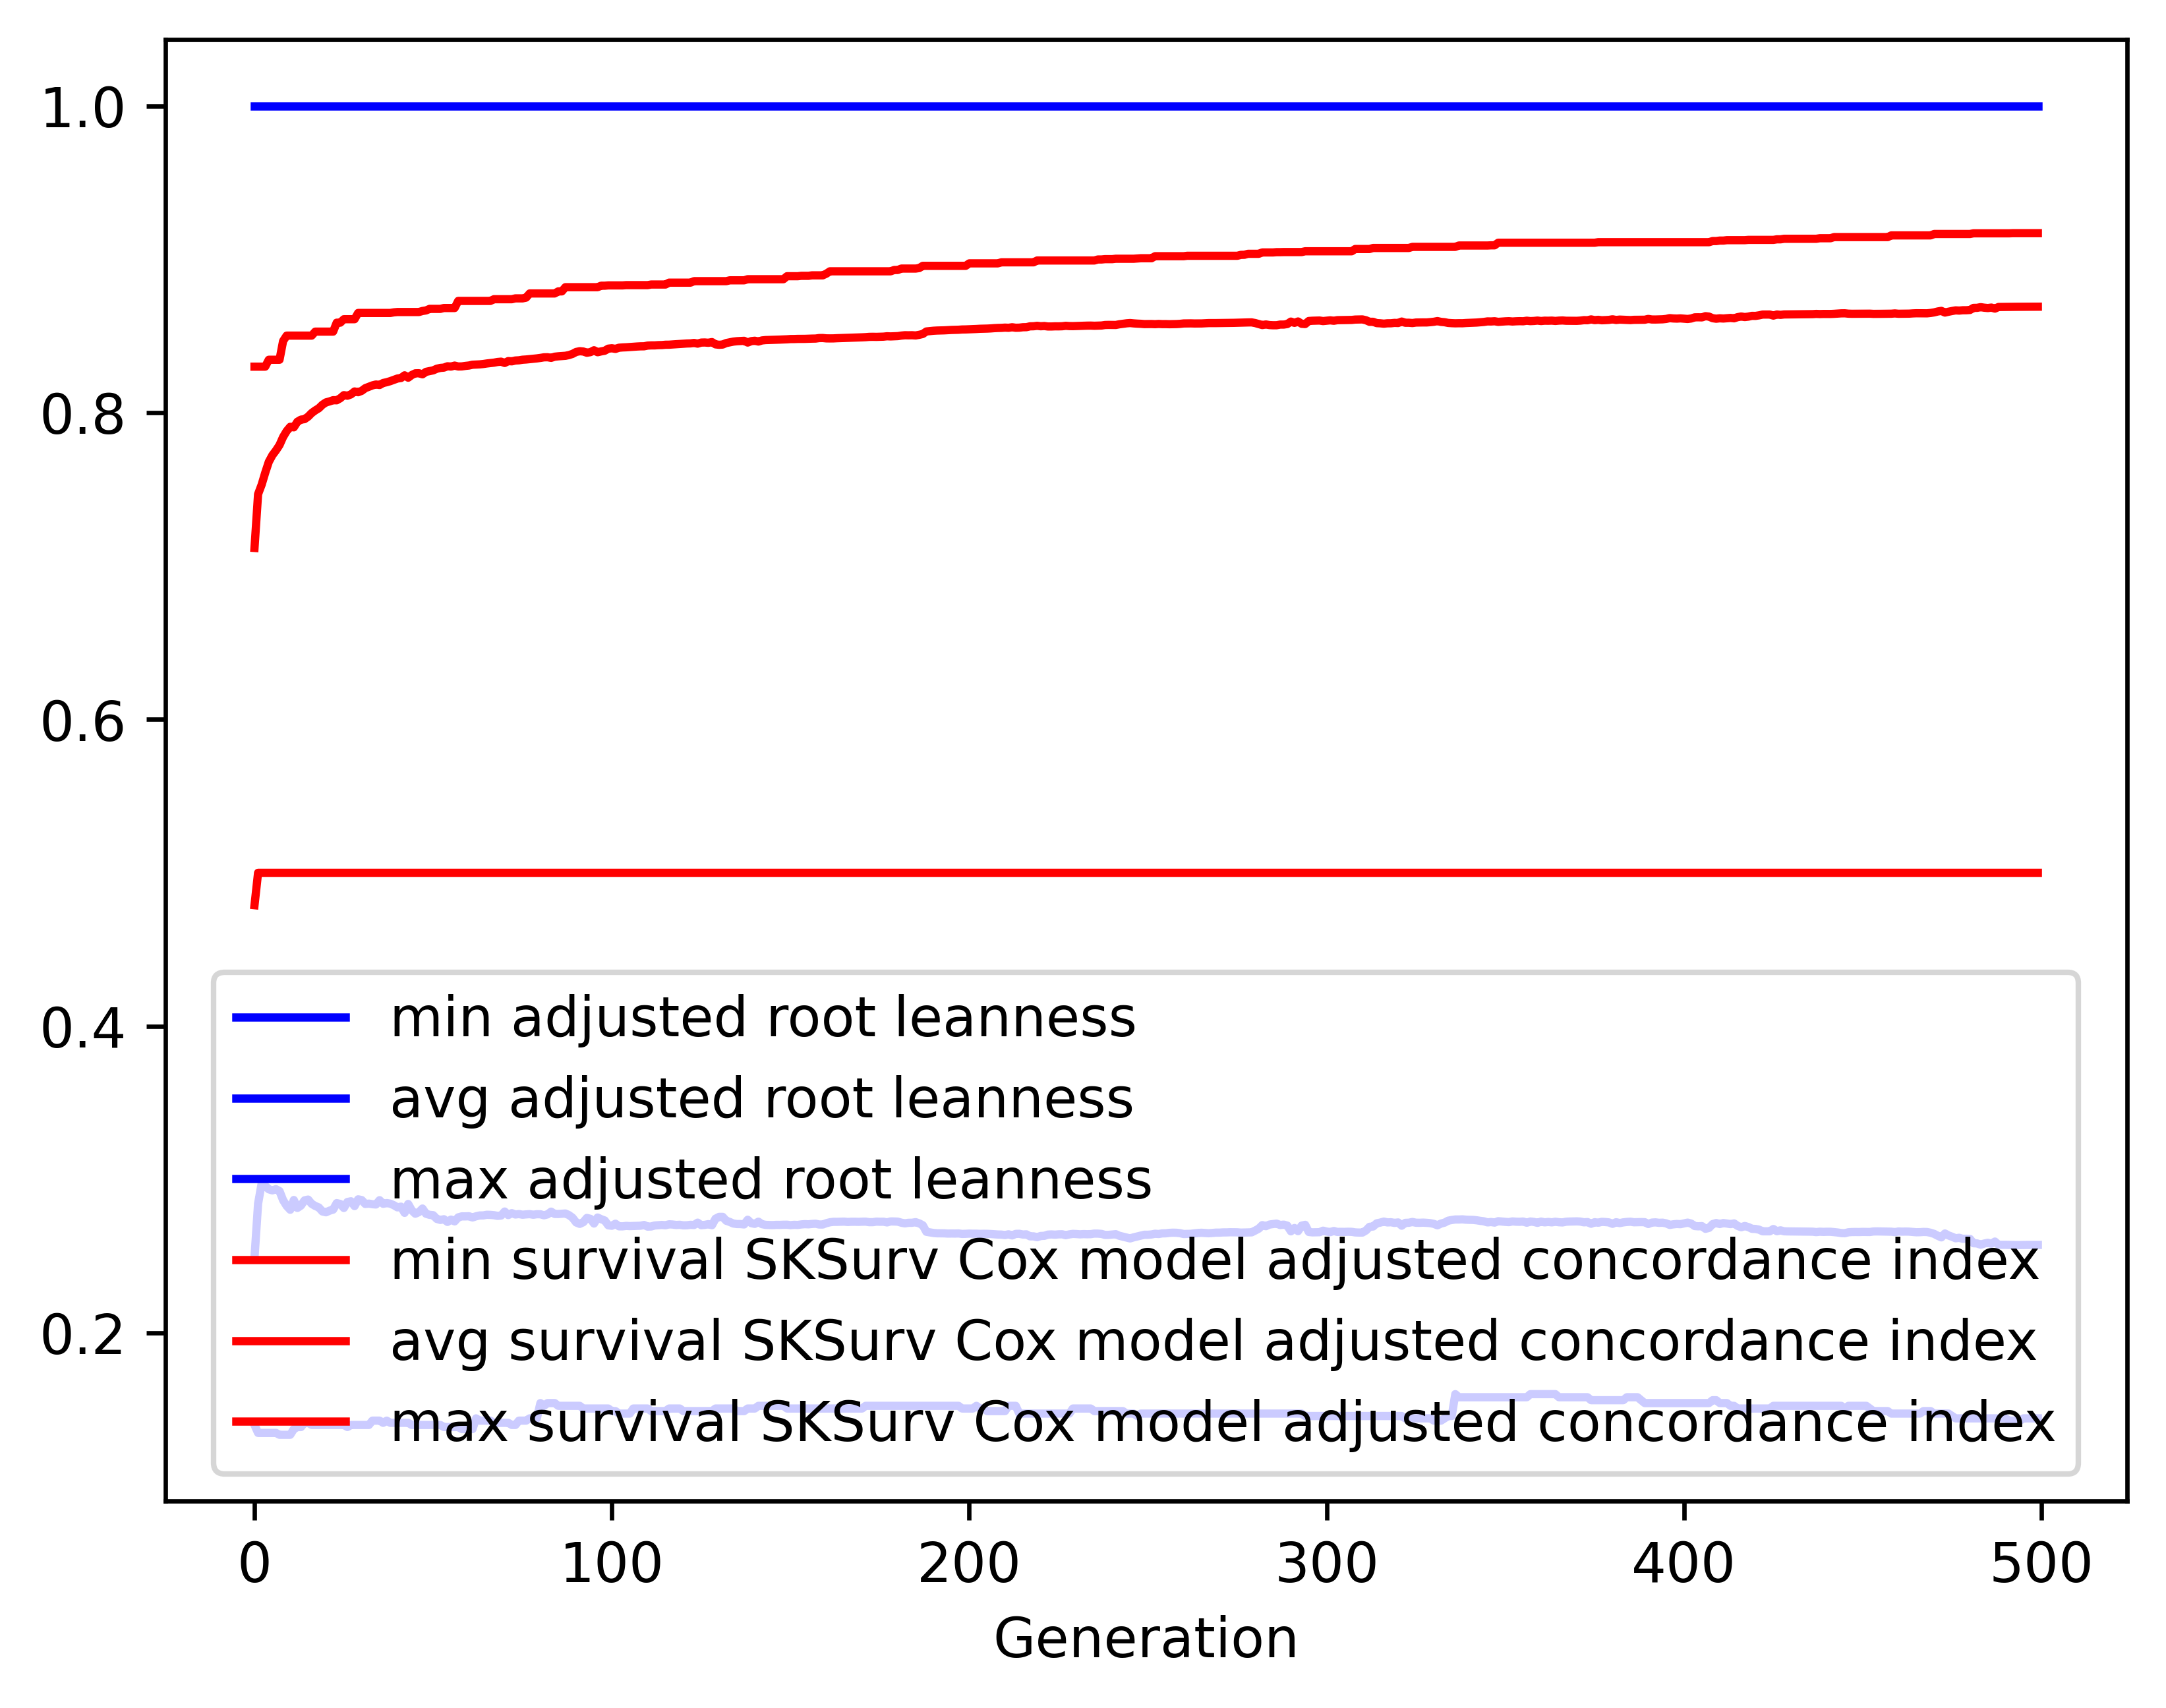

Values plotted in this chart, from the file beside it:
gen, evals, gen_feats, explored, adjusted root leanness_min, adjusted root leanness_avg, adjusted root leanness_max, adjusted root leanness_std, survival SKSurv Cox model adjusted conco…, survival SKSurv Cox model adjusted conco…, survival SKSurv Cox model adjusted conco…, survival SKSurv Cox model adjusted conco…
0, 500, 129, 129, 0.14, 0.2492, 1.0, 0.1509, 0.4789, 0.7118, 0.83, 0.07506
1, 509, 341, 341, 0.1348, 0.2843, 1.0, 0.1286, 0.5, 0.7468, 0.83, 0.05722
2, 500, 401, 543, 0.1348, 0.2975, 1.0, 0.1398, 0.5, 0.753, 0.83, 0.05929
3, 500, 469, 762, 0.1348, 0.2959, 1.0, 0.139, 0.5, 0.7608, 0.83, 0.05508
4, 500, 475, 956, 0.1348, 0.2937, 1.0, 0.1367, 0.5, 0.7679, 0.8345, 0.05034
5, 500, 475, 1131, 0.1348, 0.293, 1.0, 0.1365, 0.5, 0.7722, 0.8345, 0.04832
6, 500, 527, 1310, 0.1348, 0.2938, 1.0, 0.1351, 0.5, 0.7753, 0.8345, 0.04712
7, 500, 503, 1459, 0.1336, 0.2925, 1.0, 0.1364, 0.5, 0.7789, 0.8345, 0.04664
8, 500, 513, 1592, 0.1336, 0.2866, 1.0, 0.136, 0.5, 0.7841, 0.8467, 0.04485
9, 500, 507, 1705, 0.1336, 0.2828, 1.0, 0.1374, 0.5, 0.788, 0.8502, 0.0445
10, 500, 520, 1826, 0.1336, 0.2803, 1.0, 0.1343, 0.5, 0.7908, 0.8502, 0.04342
11, 500, 509, 1922, 0.1374, 0.2867, 1.0, 0.1352, 0.5, 0.7904, 0.8502, 0.04456
12, 500, 520, 2020, 0.1387, 0.2815, 1.0, 0.1336, 0.5, 0.7941, 0.8502, 0.04322
13, 500, 539, 2121, 0.1387, 0.2831, 1.0, 0.1329, 0.5, 0.7954, 0.8502, 0.04248
14, 500, 549, 2212, 0.1414, 0.2865, 1.0, 0.1343, 0.5, 0.7958, 0.8502, 0.04369
15, 500, 532, 2283, 0.1414, 0.287, 1.0, 0.1346, 0.5, 0.7974, 0.8502, 0.04293
16, 500, 550, 2365, 0.14, 0.2842, 1.0, 0.1318, 0.5, 0.7997, 0.8502, 0.04223
17, 500, 517, 2425, 0.14, 0.2828, 1.0, 0.1328, 0.5, 0.8014, 0.8528, 0.04243
18, 500, 545, 2492, 0.14, 0.2818, 1.0, 0.1336, 0.5, 0.8029, 0.8528, 0.04268
19, 500, 529, 2557, 0.14, 0.2792, 1.0, 0.1333, 0.5, 0.8051, 0.8528, 0.04202
20, 500, 545, 2611, 0.14, 0.2787, 1.0, 0.1342, 0.5, 0.8067, 0.8528, 0.04214
21, 500, 531, 2661, 0.14, 0.2797, 1.0, 0.1346, 0.5, 0.8073, 0.8528, 0.04223
22, 500, 524, 2701, 0.14, 0.2804, 1.0, 0.1342, 0.5, 0.8081, 0.8528, 0.04224
23, 500, 488, 2741, 0.14, 0.2847, 1.0, 0.1357, 0.5, 0.808, 0.8586, 0.04318
24, 500, 570, 2791, 0.14, 0.2841, 1.0, 0.1361, 0.5, 0.8094, 0.8586, 0.04341
25, 500, 515, 2829, 0.14, 0.2815, 1.0, 0.1338, 0.5, 0.8114, 0.8609, 0.04244
26, 500, 544, 2870, 0.1387, 0.2854, 1.0, 0.1359, 0.5, 0.811, 0.8609, 0.04315
27, 500, 522, 2897, 0.14, 0.2859, 1.0, 0.1353, 0.5, 0.8119, 0.8609, 0.0431
28, 500, 533, 2929, 0.14, 0.2827, 1.0, 0.133, 0.5, 0.8138, 0.8609, 0.0423
29, 500, 529, 2956, 0.14, 0.2871, 1.0, 0.1349, 0.5, 0.8133, 0.865, 0.04333
30, 500, 523, 2988, 0.14, 0.2866, 1.0, 0.1348, 0.5, 0.8142, 0.865, 0.04346
31, 500, 546, 3014, 0.14, 0.2841, 1.0, 0.1322, 0.5, 0.8159, 0.865, 0.04262
32, 500, 525, 3039, 0.14, 0.2843, 1.0, 0.132, 0.5, 0.8168, 0.865, 0.04259
33, 500, 555, 3054, 0.1429, 0.2839, 1.0, 0.1322, 0.5, 0.8177, 0.865, 0.04274
34, 500, 521, 3074, 0.1429, 0.2838, 1.0, 0.1323, 0.5, 0.8183, 0.865, 0.04295
35, 500, 553, 3098, 0.1429, 0.2866, 1.0, 0.134, 0.5, 0.818, 0.865, 0.04398
36, 500, 504, 3112, 0.1414, 0.2842, 1.0, 0.1321, 0.5, 0.8193, 0.865, 0.04323
37, 500, 550, 3124, 0.1429, 0.2847, 1.0, 0.1317, 0.5, 0.8198, 0.865, 0.04327
38, 500, 523, 3136, 0.1414, 0.2843, 1.0, 0.1319, 0.5, 0.8205, 0.865, 0.0433
39, 500, 537, 3150, 0.1414, 0.2833, 1.0, 0.1323, 0.5, 0.8214, 0.8654, 0.04344
40, 500, 557, 3162, 0.1414, 0.2819, 1.0, 0.1326, 0.5, 0.8222, 0.8656, 0.04364
41, 500, 524, 3174, 0.1414, 0.2824, 1.0, 0.1327, 0.5, 0.8226, 0.8656, 0.04373
42, 500, 549, 3191, 0.1414, 0.2783, 1.0, 0.1303, 0.5, 0.8243, 0.8656, 0.04284
43, 500, 501, 3199, 0.1414, 0.2841, 1.0, 0.1321, 0.5, 0.8228, 0.8656, 0.04387
44, 500, 538, 3208, 0.14, 0.28, 1.0, 0.1328, 0.5, 0.8245, 0.8656, 0.04398
45, 500, 556, 3215, 0.14, 0.2777, 1.0, 0.1309, 0.5, 0.8256, 0.8656, 0.04323
46, 500, 554, 3221, 0.14, 0.2788, 1.0, 0.131, 0.5, 0.8257, 0.8656, 0.04336
47, 500, 515, 3233, 0.14, 0.2811, 1.0, 0.1331, 0.5, 0.825, 0.8663, 0.04496
48, 500, 526, 3239, 0.14, 0.2777, 1.0, 0.1309, 0.5, 0.8266, 0.8666, 0.04324
49, 500, 505, 3247, 0.14, 0.277, 1.0, 0.1313, 0.5, 0.8271, 0.8676, 0.04341
50, 500, 541, 3253, 0.14, 0.2768, 1.0, 0.1314, 0.5, 0.8276, 0.8676, 0.04355
51, 500, 532, 3258, 0.14, 0.2744, 1.0, 0.1319, 0.5, 0.8286, 0.8676, 0.0437
52, 500, 551, 3263, 0.14, 0.2737, 1.0, 0.1323, 0.5, 0.8291, 0.8676, 0.04354
53, 500, 550, 3269, 0.1387, 0.2742, 1.0, 0.1323, 0.5, 0.8293, 0.8682, 0.04371
54, 500, 547, 3274, 0.1387, 0.2724, 1.0, 0.1316, 0.5, 0.8302, 0.8682, 0.04349
55, 500, 542, 3275, 0.1387, 0.2739, 1.0, 0.1323, 0.5, 0.83, 0.8682, 0.04392
56, 500, 557, 3279, 0.1387, 0.2727, 1.0, 0.1308, 0.5, 0.8306, 0.8682, 0.04329
57, 500, 553, 3283, 0.1387, 0.2754, 1.0, 0.1321, 0.5, 0.8301, 0.8728, 0.04388
58, 500, 551, 3286, 0.1374, 0.276, 1.0, 0.132, 0.5, 0.8301, 0.8728, 0.04396
59, 500, 563, 3290, 0.1374, 0.276, 1.0, 0.1321, 0.5, 0.8304, 0.8728, 0.04415
... 440 more rows
